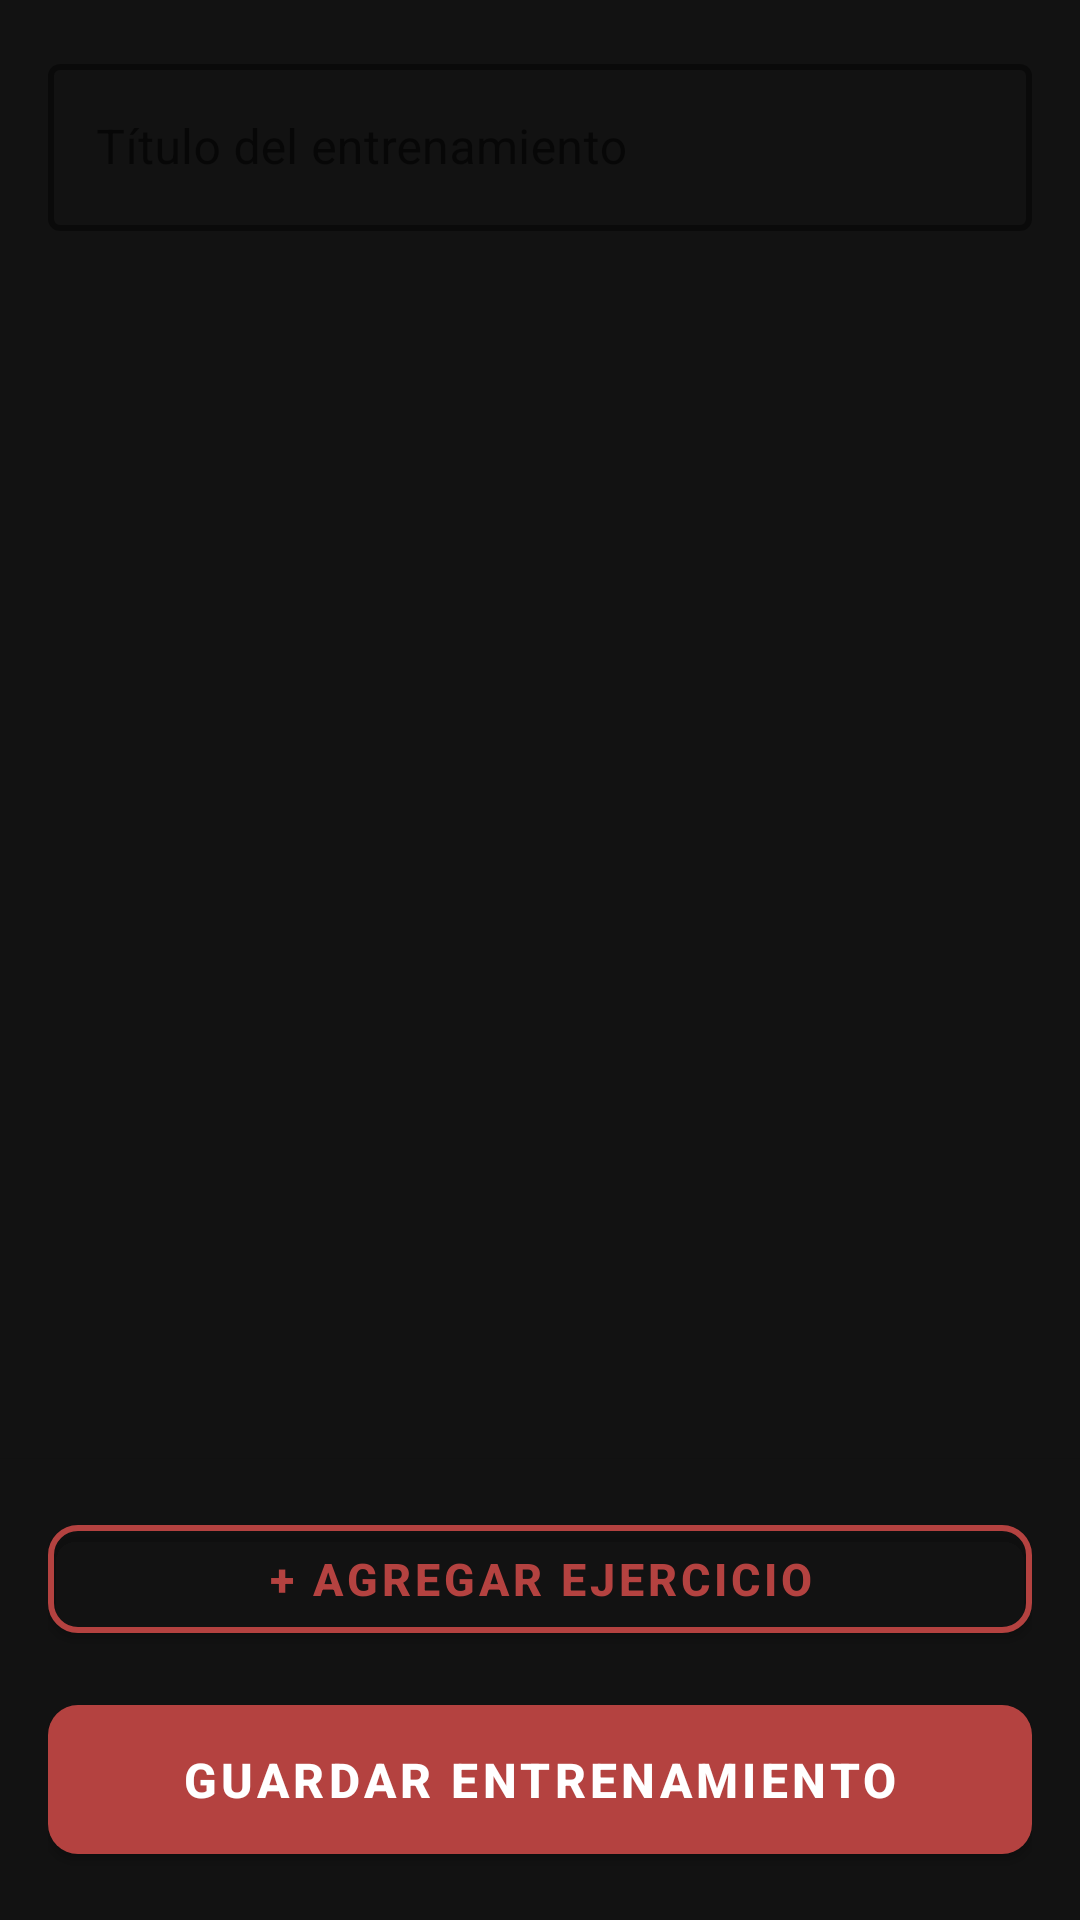

Produce the Android XML layout that renders to this screen, including the resource entries it uses.
<!-- AndroidManifest.xml: application theme Theme.SymetryCreed -->
<!-- res/layout/activity_exercises.xml -->
<?xml version="1.0" encoding="utf-8"?>
<LinearLayout xmlns:android="http://schemas.android.com/apk/res/android"
    xmlns:app="http://schemas.android.com/apk/res-auto"
    android:layout_width="match_parent"
    android:layout_height="match_parent"
    android:orientation="vertical"
    android:background="@color/background_dark">

    
    <LinearLayout
        android:layout_width="match_parent"
        android:layout_height="wrap_content"
        android:orientation="vertical"
        android:padding="16dp"
        android:background="@color/background_dark">

        
        <com.google.android.material.textfield.TextInputLayout
            android:layout_width="match_parent"
            android:layout_height="wrap_content"
            android:hint="Título del entrenamiento"
            app:hintTextColor="@color/textSecondary"
            app:boxStrokeColor="@color/red_accent"
            app:boxStrokeWidth="2dp"
            style="@style/Widget.MaterialComponents.TextInputLayout.OutlinedBox">

            <com.google.android.material.textfield.TextInputEditText
                android:id="@+id/edtTrainingTitle"
                android:layout_width="match_parent"
                android:layout_height="wrap_content"
                android:inputType="textCapSentences"
                android:maxLength="80"
                android:textColor="@color/white"
                android:textColorHint="@color/white"
                android:textSize="16sp" />

        </com.google.android.material.textfield.TextInputLayout>

    </LinearLayout>

    
    <ScrollView
        android:layout_width="match_parent"
        android:layout_height="0dp"
        android:layout_weight="1"
        android:fillViewport="true">

        <LinearLayout
            android:id="@+id/containerExercises"
            android:layout_width="match_parent"
            android:layout_height="wrap_content"
            android:orientation="vertical"
            android:padding="16dp"
            android:paddingBottom="80dp" />

    </ScrollView>

    
    <LinearLayout
        android:layout_width="match_parent"
        android:layout_height="wrap_content"
        android:orientation="vertical"
        android:padding="16dp"
        android:background="@color/background_dark"
        android:elevation="8dp">

        
        <com.google.android.material.button.MaterialButton
            android:id="@+id/btnAddExercise"
            android:layout_width="match_parent"
            android:layout_height="wrap_content"
            android:text="+ Agregar Ejercicio"
            android:textColor="@color/red_accent"
            android:textSize="15sp"
            android:textStyle="bold"
            app:strokeColor="@color/red_accent"
            app:strokeWidth="2dp"
            app:cornerRadius="10dp"
            app:backgroundTint="@android:color/transparent"
            android:layout_marginBottom="12dp" />

        
        <com.google.android.material.button.MaterialButton
            android:id="@+id/btnSaveTraining"
            android:layout_width="match_parent"
            android:layout_height="wrap_content"
            android:text="Guardar Entrenamiento"
            android:textColor="@color/white"
            android:textSize="16sp"
            android:textStyle="bold"
            app:backgroundTint="@color/red_accent"
            app:cornerRadius="10dp"
            android:paddingTop="14dp"
            android:paddingBottom="14dp" />

    </LinearLayout>

</LinearLayout>
<!-- resources referenced by this layout -->
<resources>
  <color name="background_dark">#121212</color>
  <color name="red_accent">#B44240</color>
  <color name="textSecondary">#9C9C9C</color>
  <color name="white">#FFFFFF</color>
  <style name="Theme.SymetryCreed" parent="Theme.MaterialComponents.DayNight.DarkActionBar">
          <item name="colorPrimary">@color/black</item>
          <item name="colorSecondary">@color/red_accent</item>
          <item name="android:statusBarColor">@android:color/black</item>
          <item name="android:windowBackground">@color/background_dark</item>
      </style>
  <color name="black">#000000</color>
</resources>
